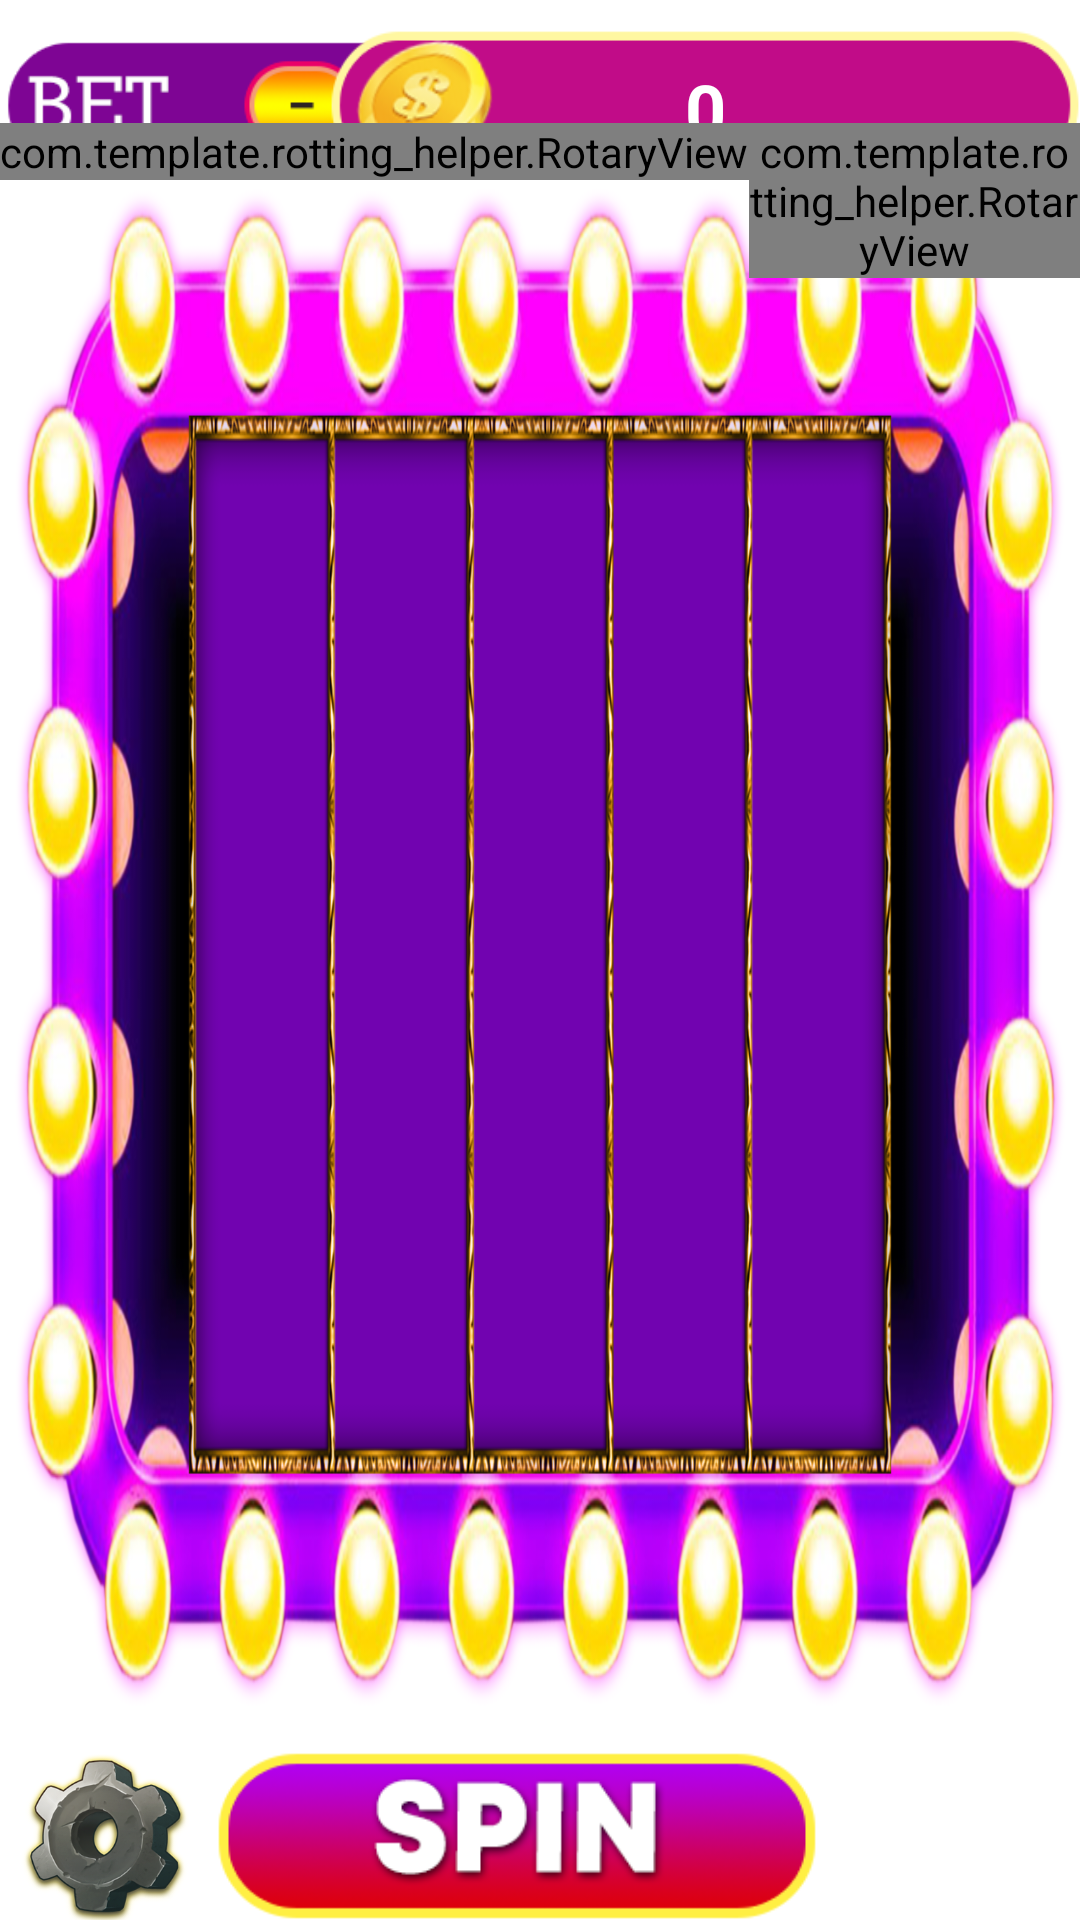

Reconstruct the res/layout file that produces this screen, plus the resources it refers to.
<!-- AndroidManifest.xml: application theme Theme.KotlinGameSlot -->
<!-- res/layout/activity_main.xml -->
<?xml version="1.0" encoding="utf-8"?>

<RelativeLayout xmlns:android="http://schemas.android.com/apk/res/android"
    xmlns:app="http://schemas.android.com/apk/res-auto"
    xmlns:tools="http://schemas.android.com/tools"
    android:layout_width="match_parent"
    android:layout_height="match_parent"
    android:layout_centerInParent="true"
    android:background="@drawable/bakgraund"
    android:gravity="center_horizontal"
    android:paddingTop="10dp">


    <LinearLayout
        android:id="@+id/layout_imageView"
        android:layout_width="250dp"
        android:layout_height="50dp"
        android:layout_alignParentStart="true"
        android:gravity="center_horizontal"
        android:orientation="horizontal">

        <androidx.constraintlayout.widget.ConstraintLayout
            android:layout_width="match_parent"
            android:layout_height="wrap_content"
            android:layout_weight="1">

            <ImageView
                android:id="@+id/imageView"
                android:layout_width="wrap_content"
                android:layout_height="wrap_content"
                app:layout_constraintBottom_toBottomOf="parent"
                app:layout_constraintEnd_toEndOf="parent"
                app:layout_constraintStart_toStartOf="parent"
                app:layout_constraintTop_toTopOf="parent"
                app:srcCompat="@drawable/bet" />

            <TextView
                android:id="@+id/text_value"
                android:layout_width="57dp"
                android:layout_height="45dp"
                android:layout_marginStart="132dp"
                android:layout_weight="1"
                android:paddingTop="10dp"
                android:text="1"
                android:textAlignment="center"
                android:textAllCaps="false"
                android:textColor="@android:color/white"
                android:textSize="20sp"
                android:textStyle="bold"
                app:layout_constraintBottom_toBottomOf="parent"
                app:layout_constraintStart_toStartOf="parent"
                app:layout_constraintTop_toTopOf="parent"
                app:layout_constraintVertical_bias="0.0" />
        </androidx.constraintlayout.widget.ConstraintLayout>



    </LinearLayout>


    <LinearLayout
        android:id="@+id/layout1"
        android:layout_width="250dp"
        android:layout_height="50dp"
        android:layout_alignParentEnd="true"
        android:background="@drawable/gold"
        android:gravity="center_horizontal"
        android:orientation="horizontal">



        <TextView
            android:id="@+id/summ"
            android:layout_width="match_parent"
            android:layout_height="match_parent"
            android:paddingTop="10dp"
            android:text="0"
            android:textAlignment="center"
            android:textAllCaps="false"
            android:textColor="@android:color/white"
            android:textSize="24sp"
            android:textStyle="bold" />
    </LinearLayout>



    <View
        android:id="@+id/thickLine1"
        android:layout_width="match_parent"
        android:layout_height="1dp"
        android:layout_marginTop="30dp"
        android:gravity="center_horizontal" />

    <RelativeLayout
        android:id="@+id/lyt"
        android:layout_width="wrap_content"
        android:layout_height="wrap_content"
        android:layout_above="@+id/lyt_checkout"
        android:layout_below="@id/thickLine1"
        android:background="@drawable/ramka"
        android:gravity="center_horizontal"

        >

        <LinearLayout
            android:id="@+id/slotReels"
            android:layout_width="wrap_content"
            android:layout_height="wrap_content"
            android:layout_centerInParent="true"
            android:gravity="center_horizontal"
            android:orientation="horizontal">

            <com.template.rotting_helper.RotaryView
                android:id="@+id/slot1"
                android:layout_width="wrap_content"
                android:layout_height="wrap_content" />

            <com.template.rotting_helper.RotaryView
                android:id="@+id/slot2"
                android:layout_width="wrap_content"
                android:layout_height="wrap_content" />

            <com.template.rotting_helper.RotaryView
                android:id="@+id/slot3"
                android:layout_width="wrap_content"
                android:layout_height="wrap_content" />

            <com.template.rotting_helper.RotaryView
                android:id="@+id/slot4"
                android:layout_width="wrap_content"
                android:layout_height="wrap_content" />

            <com.template.rotting_helper.RotaryView
                android:id="@+id/slot5"
                android:layout_width="wrap_content"
                android:layout_height="wrap_content" />

        </LinearLayout>
    </RelativeLayout>

    <View
        android:id="@+id/thickLine2"
        android:layout_width="wrap_content"
        android:layout_height="2dp"
        android:layout_below="@id/thickLine1" />

    <RelativeLayout
        android:id="@+id/slotSpinLayout"
        android:layout_width="match_parent"
        android:layout_height="match_parent"
        android:layout_alignParentStart="true"
        android:layout_centerVertical="true"
        android:padding="1dp">


    </RelativeLayout>

    <RelativeLayout
        android:id="@+id/lyt_checkout"
        android:layout_width="match_parent"
        android:layout_height="?android:attr/actionBarSize"
        android:layout_alignParentStart="true"
        android:layout_alignParentBottom="true">


        <LinearLayout
            android:id="@+id/layout_profil"
            android:layout_width="180dp"
            android:layout_height="match_parent"
            android:gravity="start"
            android:orientation="horizontal">

            <ImageView
                android:id="@+id/profil"
                android:layout_width="70dp"
                android:layout_height="70dp"
                android:layout_gravity="center"
                app:srcCompat="@drawable/icon6" />
        </LinearLayout>

        <LinearLayout
            android:id="@+id/Linear2"
            android:layout_width="wrap_content"
            android:layout_height="wrap_content"
            android:layout_centerInParent="true"
            android:orientation="horizontal"
            android:gravity="center_horizontal">


            <ImageView
                android:id="@+id/spin"
                android:layout_width="200dp"
                android:layout_height="wrap_content"
                android:layout_marginEnd="15dp"
                android:background="@drawable/spin"
                android:scaleType="centerCrop" />

        </LinearLayout>

        <LinearLayout
            android:id="@+id/Line"
            android:layout_width="250dp"
            android:layout_height="wrap_content"
            android:layout_alignParentEnd="false"
            android:orientation="horizontal">

            <LinearLayout
                android:id="@+id/Linear3"
                android:layout_width="match_parent"
                android:layout_height="match_parent"
                android:orientation="horizontal">


            </LinearLayout>


        </LinearLayout>

    </RelativeLayout>
</RelativeLayout>
<!-- resources referenced by this layout -->
<resources>
  <!-- drawable bet: png bitmap (drawable, 9091 bytes) -->
  <!-- drawable gold: png bitmap (drawable, 13295 bytes) -->
  <!-- drawable icon6: png bitmap (drawable, 76495 bytes) -->
  <!-- drawable ramka: png bitmap (drawable, 698910 bytes) -->
  <!-- drawable spin: png bitmap (drawable, 16947 bytes) -->
  <style name="Theme.KotlinGameSlot" parent="Theme.MaterialComponents.DayNight.NoActionBar">
          
          <item name="colorPrimary">@color/purple_500</item>
          <item name="colorPrimaryVariant">@color/purple_700</item>
          <item name="colorOnPrimary">@color/white</item>
          
          <item name="colorSecondary">@color/teal_200</item>
          <item name="colorSecondaryVariant">@color/teal_700</item>
          <item name="colorOnSecondary">@color/black</item>
          
          <item name="android:statusBarColor" tools:targetApi="l">?attr/colorPrimaryVariant</item>
          
      </style>
  <color name="purple_500">#FF6200EE</color>
  <color name="purple_700">#FF3700B3</color>
  <color name="white">#FFFFFFFF</color>
  <color name="teal_200">#FF03DAC5</color>
  <color name="teal_700">#FF018786</color>
  <color name="black">#FF000000</color>
</resources>
